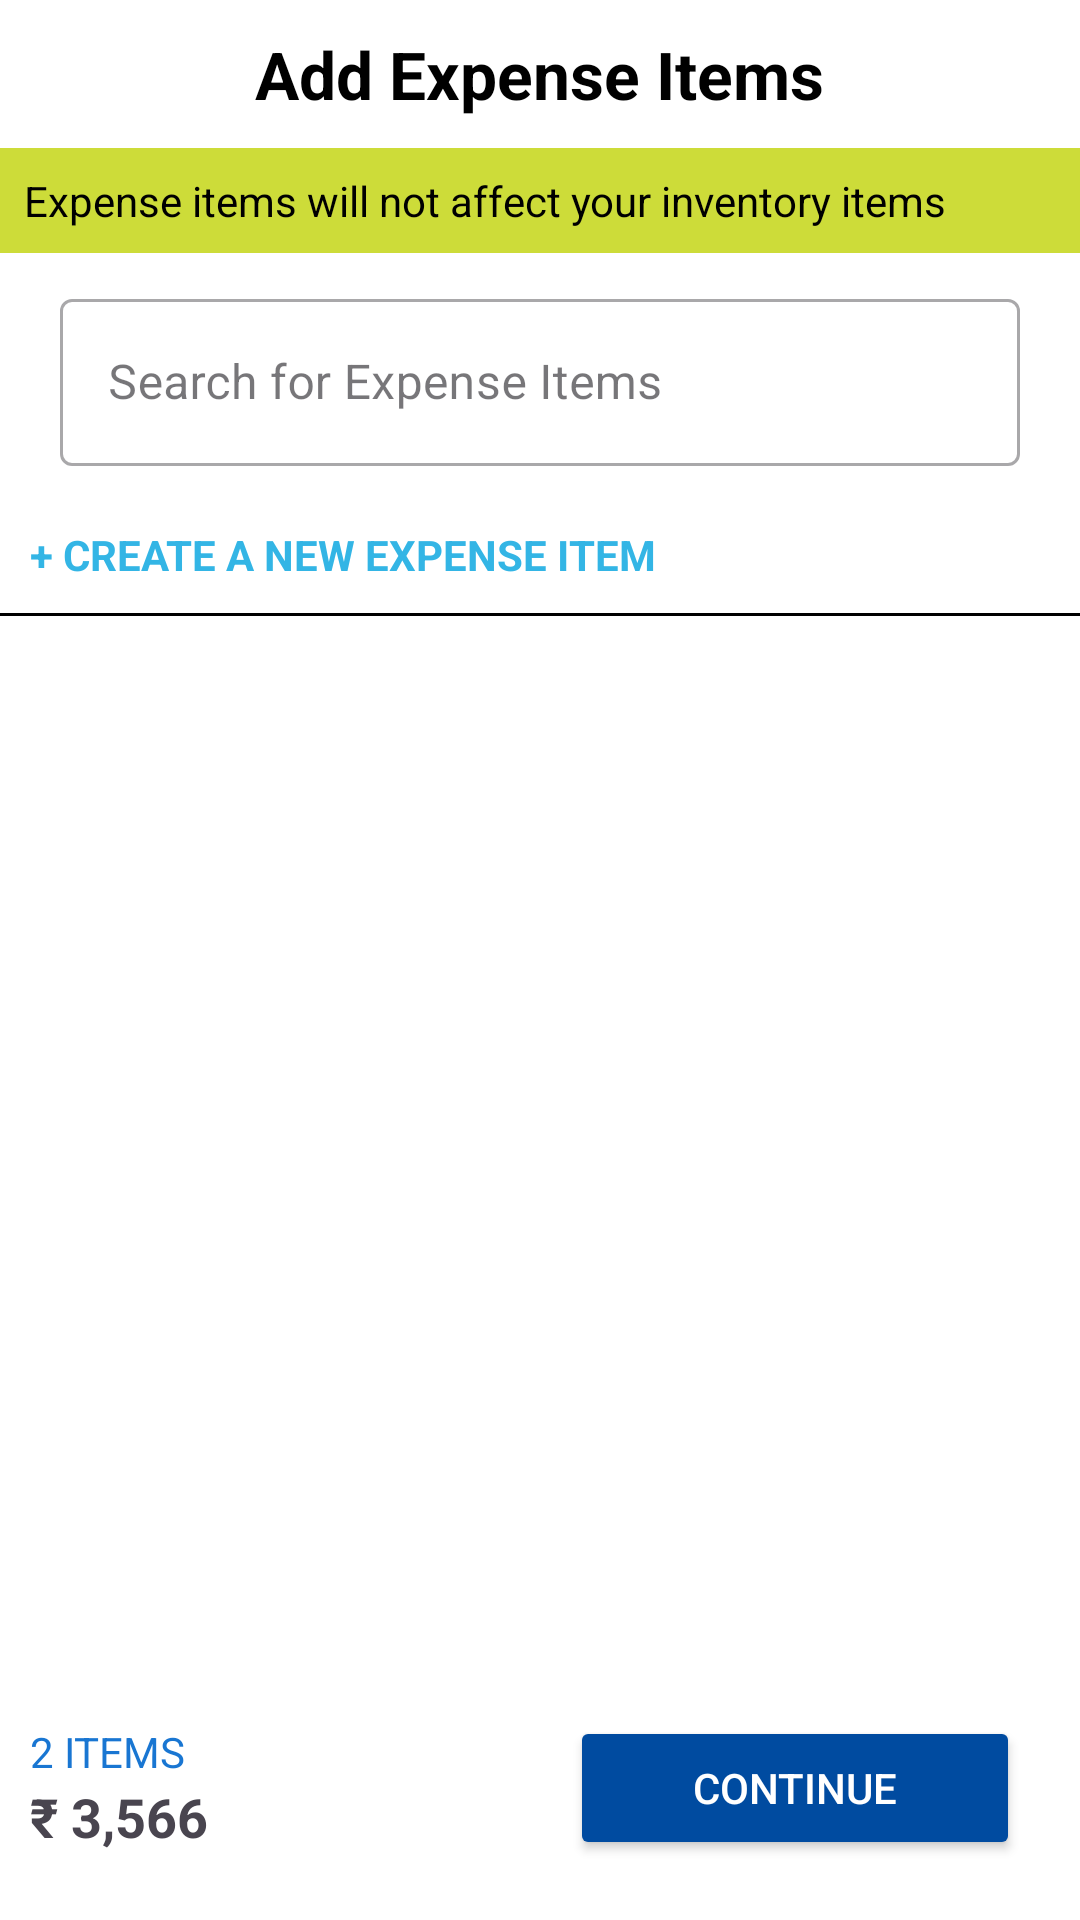

Android layout source for this screen:
<!-- AndroidManifest.xml: application theme Theme.Khatabook -->
<!-- res/layout/dialog_add_expanse_item.xml -->
<androidx.constraintlayout.widget.ConstraintLayout xmlns:android="http://schemas.android.com/apk/res/android"
    android:layout_width="match_parent"
    android:layout_height="match_parent"
    xmlns:app="http://schemas.android.com/apk/res-auto"
    android:orientation="vertical"
    android:background="@color/white">

    <LinearLayout
        android:id="@+id/main_container"
        android:layout_width="match_parent"
        android:layout_height="match_parent"
        android:orientation="vertical">

        <TextView
            android:layout_margin="10dp"
            android:id="@+id/dialog_title"
            android:layout_width="wrap_content"
            android:layout_height="wrap_content"
            android:text="Add Expense Items"
            android:textSize="22sp"
            android:textStyle="bold"
            android:textColor="@color/black"
            android:layout_gravity="center_horizontal" />

        <TextView
            android:id="@+id/expense_info"
            android:layout_width="match_parent"
            android:layout_height="wrap_content"
            android:text="Expense items will not affect your inventory items"
            android:textColor="@color/black"
            android:background="#CDDC39"
            android:padding="8dp" />

        <com.google.android.material.textfield.TextInputLayout
            android:id="@+id/search"
            style="@style/Widget.MaterialComponents.TextInputLayout.OutlinedBox"
            android:layout_width="match_parent"
            android:layout_height="wrap_content"
            android:layout_marginLeft="10dp"
            android:layout_marginRight="10dp"
            android:padding="10dp"
            android:background="@color/white"
            android:hint="Search for Expense Items">

            <com.google.android.material.textfield.TextInputEditText
                android:id="@+id/search1"
                android:layout_width="match_parent"
                android:layout_height="wrap_content"
                android:drawableLeft="@drawable/baseline_search_24">

            </com.google.android.material.textfield.TextInputEditText>
        </com.google.android.material.textfield.TextInputLayout>

        <TextView
            android:id="@+id/create_new_expense_item"
            android:layout_width="match_parent"
            android:layout_height="wrap_content"
            android:text="+ CREATE A NEW EXPENSE ITEM"
            android:textColor="@android:color/holo_blue_light"
            android:layout_margin="10dp"
            android:textStyle="bold"
            android:textSize="14sp"
            android:layout_marginTop="8dp"/>


        <LinearLayout
            android:layout_width="match_parent"
            android:layout_height="1dp"
            android:background="@color/black"/>

        <ScrollView
            android:layout_marginVertical="10dp"
            android:layout_width="match_parent"
            android:layout_height="match_parent">
            <androidx.recyclerview.widget.RecyclerView
                android:layout_width="match_parent"
                android:layout_height="wrap_content"/>
        </ScrollView>
    </LinearLayout>


    <LinearLayout
        android:layout_width="match_parent"
        android:layout_height="wrap_content"
        android:orientation="horizontal"
        android:background="@color/white"
        android:layout_margin="10dp"
        app:layout_constraintBottom_toBottomOf="parent">
        <LinearLayout
            android:layout_weight="1"
            android:layout_width="match_parent"
            android:layout_height="wrap_content"
            android:orientation="vertical"
            android:layout_gravity="center_vertical"
            android:gravity="left"
            >

            <TextView
                android:layout_width="wrap_content"
                android:layout_height="wrap_content"
                android:text="2 ITEMS"
                android:textColor="@color/colorPrimary"
                android:textSize="14sp" />

            <TextView
                android:layout_width="wrap_content"
                android:layout_height="wrap_content"
                android:text="₹ 3,566"
                android:textSize="18sp"
                android:textStyle="bold"
                />
        </LinearLayout>

        <Button
            android:layout_weight="1"
            android:layout_gravity="center"
            android:layout_width="match_parent"
            android:layout_height="wrap_content"
            android:text="CONTINUE"
            android:backgroundTint="@color/colorPrimaryDark"
            android:textColor="@color/white"
            android:layout_margin="10dp"
            />
    </LinearLayout>

</androidx.constraintlayout.widget.ConstraintLayout>
<!-- resources referenced by this layout -->
<resources>
  <color name="black">#FF000000</color>
  <color name="colorPrimary">#1976D2</color>
  <color name="colorPrimaryDark">#004BA0</color>
  <color name="white">#FFFFFFFF</color>
  <style name="Theme.Khatabook" parent="Base.Theme.Khatabook" />
  <style name="Base.Theme.Khatabook" parent="Theme.Material3.Light.NoActionBar">
          
          
      </style>
</resources>
